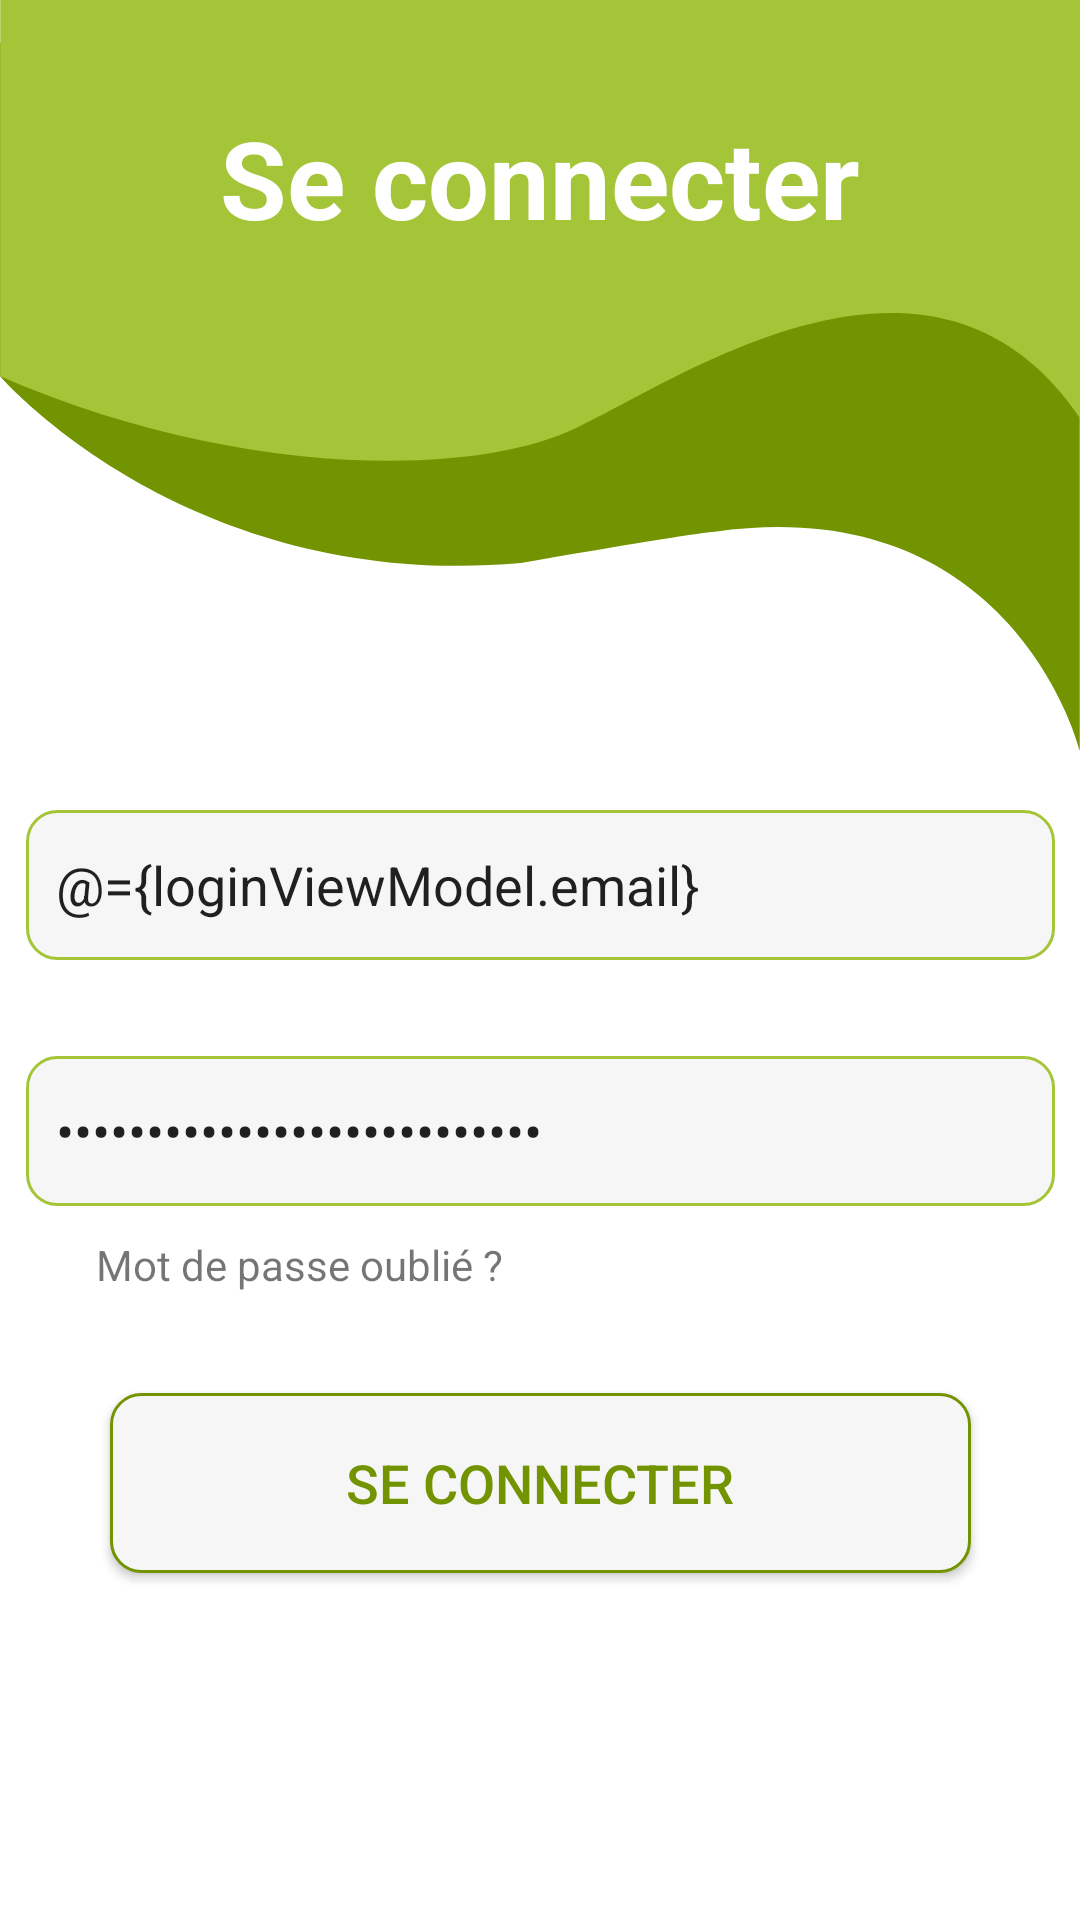

This screen was rendered from an Android layout file. Write that file and the resources it references.
<!-- AndroidManifest.xml: application theme Theme.TeacherCallRoll -->
<!-- res/layout/activity_login.xml -->
<?xml version="1.0" encoding="utf-8"?>
<layout xmlns:android="http://schemas.android.com/apk/res/android"
    xmlns:app="http://schemas.android.com/apk/res-auto"
    xmlns:tools="http://schemas.android.com/tools">

    <data>
        <variable
            name="loginViewModel"
            type="com.edson.teachercallroll.viewmodel.LoginViewModel" />
    </data>

    <androidx.constraintlayout.widget.ConstraintLayout
        android:layout_width="match_parent"
        android:layout_height="match_parent"
        tools:context=".ui.LoginActivity">

        <View
            android:id="@+id/top_header"
            android:layout_width="match_parent"
            android:layout_height="250dp"
            android:background="?attr/bg_top_login"
            app:layout_constraintEnd_toEndOf="parent"
            app:layout_constraintHorizontal_bias="0.0"
            app:layout_constraintStart_toStartOf="parent"
            app:layout_constraintTop_toTopOf="parent" />

        <EditText
            android:id="@+id/edTxtUser"
            android:layout_width="343dp"
            android:layout_height="50dp"
            android:layout_marginTop="20dp"
            android:background="?attr/bg_input"
            android:drawableLeft="@drawable/ic_email"
            android:drawablePadding="5dp"
            android:ems="10"
            android:hint="Identifiant"
            android:inputType="textEmailAddress"
            android:paddingLeft="10dp"
            android:text="@={loginViewModel.email}"
            app:layout_constraintEnd_toEndOf="parent"
            app:layout_constraintStart_toStartOf="parent"
            app:layout_constraintTop_toBottomOf="@+id/top_header" />

        <EditText
            android:id="@+id/edTxtPassword"
            android:layout_width="343dp"
            android:layout_height="50dp"
            android:layout_marginTop="32dp"
            android:background="?attr/bg_input"
            android:drawableLeft="@drawable/ic_lock"
            android:drawablePadding="5dp"
            android:ems="10"
            android:hint="Mot de passe"
            android:text="@={loginViewModel.password}"
            android:inputType="textPassword"
            android:paddingLeft="10dp"
            app:layout_constraintEnd_toEndOf="parent"
            app:layout_constraintStart_toStartOf="parent"
            app:layout_constraintTop_toBottomOf="@+id/edTxtUser" />

        <Button
            android:id="@+id/btnLogin"
            android:layout_width="287dp"
            android:layout_height="60dp"
            android:background="?attr/bg_button"
            android:foreground="?attr/selectableItemBackground"
            android:onClick="startHome"
            android:text="Se connecter"
            android:textColor="@color/day_dark"
            android:textSize="18sp"
            app:backgroundTint="@null"
            app:elevation="10dp"
            app:layout_constraintBottom_toBottomOf="parent"
            app:layout_constraintEnd_toEndOf="parent"
            app:layout_constraintStart_toStartOf="parent"
            app:layout_constraintTop_toBottomOf="@+id/edTxtPassword"
            app:layout_constraintVertical_bias="0.35" />

        <TextView
            android:id="@+id/txtForgotPass"
            android:layout_width="wrap_content"
            android:layout_height="wrap_content"
            android:layout_marginStart="32dp"
            android:layout_marginTop="10dp"
            android:text="Mot de passe oublié ?"
            app:layout_constraintStart_toStartOf="parent"
            app:layout_constraintTop_toBottomOf="@+id/edTxtPassword" />

        <TextView
            android:id="@+id/textView3"
            android:layout_width="wrap_content"
            android:layout_height="wrap_content"
            android:layout_marginTop="35dp"
            android:text="Se connecter"
            android:textColor="#FFFFFF"
            android:textSize="36sp"
            android:textStyle="bold"
            app:layout_constraintEnd_toEndOf="parent"
            app:layout_constraintHorizontal_bias="0.5"
            app:layout_constraintStart_toStartOf="parent"
            app:layout_constraintTop_toTopOf="@+id/top_header" />

    </androidx.constraintlayout.widget.ConstraintLayout>
</layout>
<!-- resources referenced by this layout -->
<resources>
  <color name="day_dark">#729400</color>
  <color name="day_primary">#A4C538</color>
  <color name="white">#FFFFFFFF</color>
  <color name="day_text">#64dd17</color>
  <color name="day_text_dark">#1faa00</color>
  <color name="black">#FF000000</color>
  <color name="day_dark_darker">#426600</color>
  <!-- drawable bg_top_login_light (drawable) -->
  <vector xmlns:android="http://schemas.android.com/apk/res/android"
      android:width="357.082dp"
      android:height="231.787dp"
      android:viewportWidth="357.082"
      android:viewportHeight="231.787">
    <path
        android:pathData="M357,13.245L357,231.782s-21.7,-80.594 -120.649,-67.443c0,0 -4.43,-0.086 -64.131,9.679C61.817,183.167 0.05,116.258 0.05,116.258s-0.111,-102.861 0,-103.013Z"
        android:fillColor="#729400"/>
    <path
        android:pathData="M0.083,0h357L357.083,129.182C308.801,62.774 226.165,116.282 190.489,132.305S75.239,146.946 0.083,116.26Z"
        android:fillColor="#a4c538"/>
  </vector>
  <!-- drawable bg_top_index_light (drawable) -->
  <vector xmlns:android="http://schemas.android.com/apk/res/android"
      android:width="613.799dp"
      android:height="267.691dp"
      android:viewportWidth="613.799"
      android:viewportHeight="267.691">
    <path
        android:pathData="M613.799,20.76L613.799,248.788s-44.05,-54.545 -213.494,-10.313c0,0 1.126,-0.565 -110.288,21.749 -51.028,10.22 -140.807,10.8 -197.208,-3.6s-92.59,-58.79 -92.59,-58.79l-0.08,-66.4c-0.23,-0.242 -0.112,-110.41 0.08,-110.672Z"
        android:fillColor="#729400"/>
    <path
        android:pathData="M0,-0.003L464.355,-0.003c3.866,0.037 149.446,0 149.446,0L613.801,199.876C565.041,139.618 495.38,142.737 424.68,160.412L281.488,207.407c-84.657,32.053 -151.981,42.508 -281.155,-10.234l-0.2,-0.257Z"
        android:fillColor="#a4c538"/>
  </vector>
  <!-- drawable bg_bottom_index_light (drawable) -->
  <vector xmlns:android="http://schemas.android.com/apk/res/android"
      android:width="357dp"
      android:height="146.348dp"
      android:viewportWidth="357"
      android:viewportHeight="146.348">
    <path
        android:pathData="M0.004,146.093h357L357.004,45L301.521,26.278a620.75,620.75 0,0 0,-277.31 -18.4L0,11.571Z"
        android:fillColor="#a4c538"/>
    <path
        android:pathData="M356.995,146.09l-356.992,0.256L0.003,105.443s47.512,13.88 71.555,6.623L174.522,80.99a405.057,405.057 0,0 1,166.386 -9.256L355.014,73.89c0.655,0.1 1.981,0.366 1.981,0.366Z"
        android:fillColor="#729400"/>
  </vector>
  <!-- drawable bg_top_list_light (drawable) -->
  <vector xmlns:android="http://schemas.android.com/apk/res/android"
      android:width="357.004dp"
      android:height="128.328dp"
      android:viewportWidth="357.004"
      android:viewportHeight="128.328">
    <path
        android:pathData="M357,0.417L357,113.439S300.544,99.838 168.614,124.123C138.924,129.71 42.154,135.112 -0,102.334L-0,0.417Z"
        android:fillColor="#729400"/>
    <path
        android:pathData="M0.004,0.412c272.3,-0.931 357,0 357,0v68.854C264.359,72.348 246.966,83.159 163.651,107.679 149.333,111.416 75.163,129.859 0.004,102.34Z"
        android:fillColor="#a4c538"/>
  </vector>
  <!-- drawable bg_input_light (drawable) -->
  <?xml version="1.0" encoding="utf-8"?>
  <selector xmlns:android="http://schemas.android.com/apk/res/android">
      <item android:state_enabled="true">
          <shape android:shape="rectangle">
              <solid android:color="@color/bg_custom_input_light"/>
              <corners android:radius="10dp"/>
              <stroke android:color="@color/day_primary" android:width="1dp"/>
          </shape>
      </item>
  </selector>
  <!-- drawable bg_button_light (drawable) -->
  <?xml version="1.0" encoding="utf-8"?>
  <shape xmlns:android="http://schemas.android.com/apk/res/android"
      android:shape="rectangle">
      <solid android:color="@color/bg_custom_input_light" />
      <corners android:radius="10dp" />
      <stroke
          android:width="1dp"
          android:color="@color/day_dark" />
  </shape>
  <color name="bg_custom_input_light">#F6F6F6</color>
</resources>
